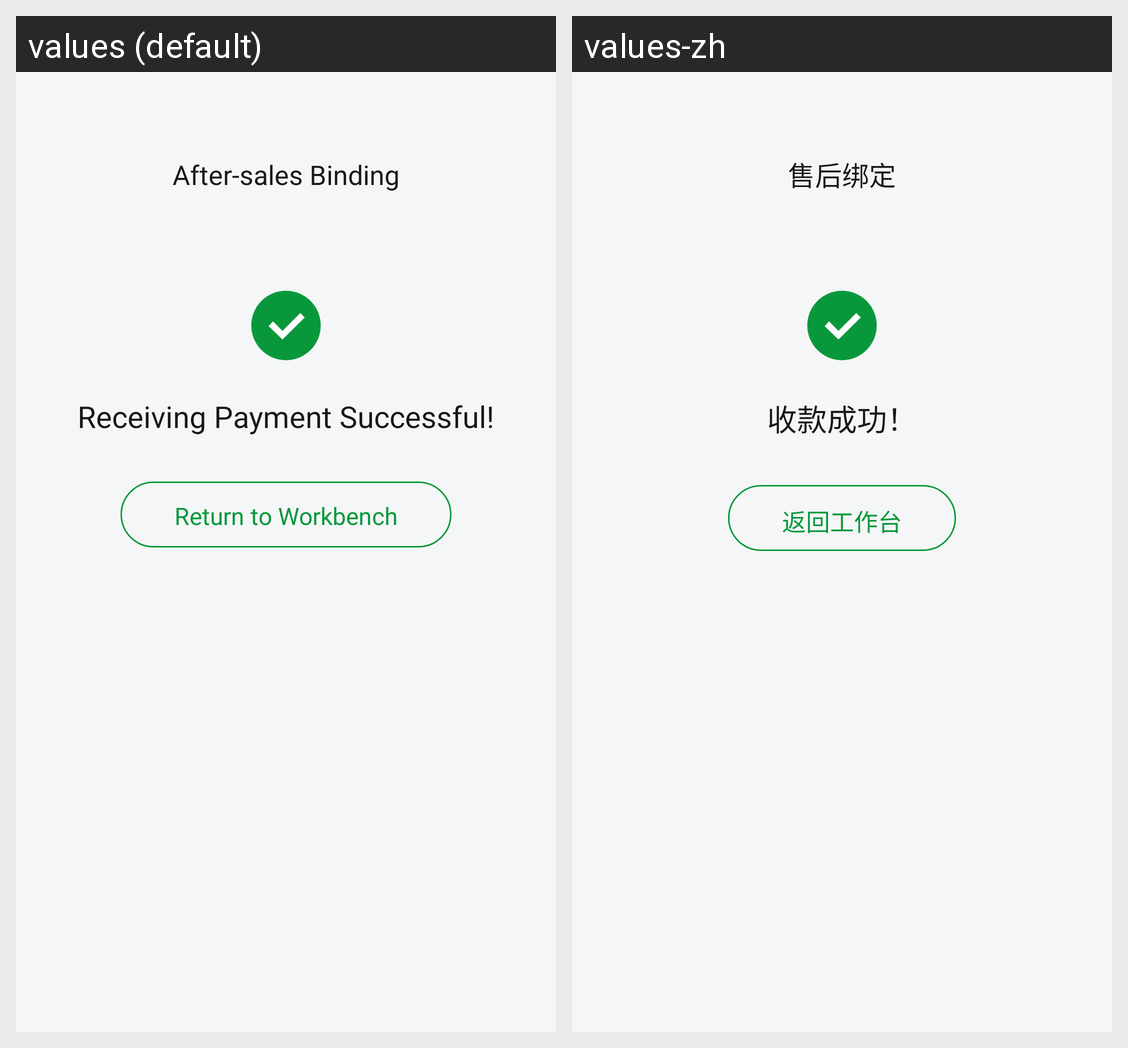

Strings drawn on this Android screen and how each of the app's shown locales translates them:
Android screen res/layout/fragment_payment_success.xml rendered under 2 locales, left to right: values (default), values-zh. Device: Nexus 5 (rendered at 1080×1920; each locale shown at half size, 540×960, under a caption strip naming it); theme Theme.Ops.
Strings drawn on this screen, with the default value and each locale's value (text and hints the layout hard-codes, and strings that could not be matched under every locale, appear in the picture but are not listed):

title_aftersale
  values: After-sales Binding
  values-zh: 售后绑定

text_payment_success
  values: Receiving Payment Successful!
  values-zh: 收款成功！

btn_return_workbench
  values: Return to Workbench
  values-zh: 返回工作台
